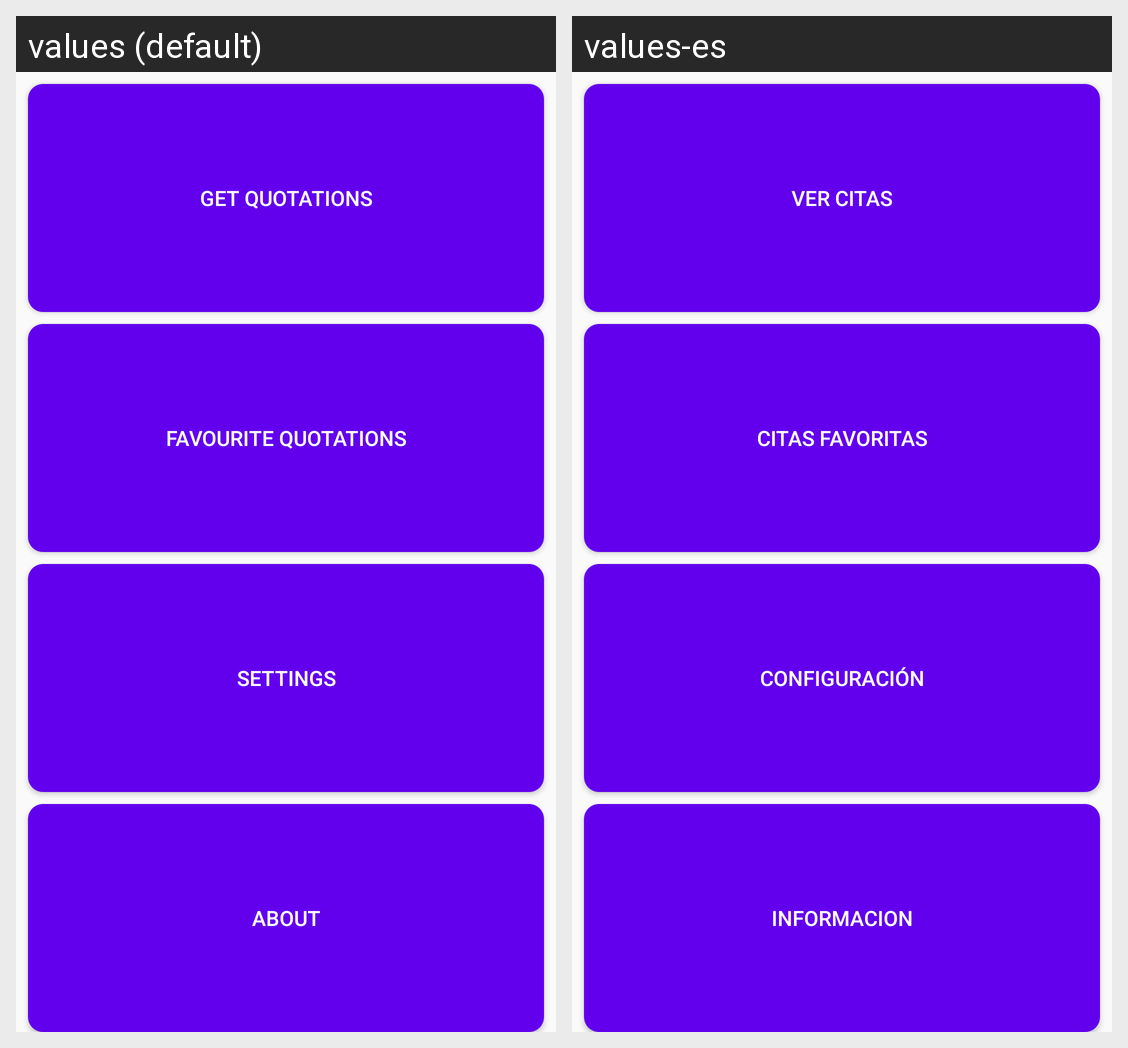

Translations of the strings shown on this Android screen, per locale in the grid:
Android screen res/layout/activity_main.xml rendered under 2 locales, left to right: values (default), values-es. Device: Nexus 5 (rendered at 1080×1920; each locale shown at half size, 540×960, under a caption strip naming it); theme AppTheme.
Strings drawn on this screen, with the default value and each locale's value (text and hints the layout hard-codes, and strings that could not be matched under every locale, appear in the picture but are not listed):

button1Name
  values: GET QUOTATIONS
  values-es: Ver Citas

button2Name
  values: FAVOURITE QUOTATIONS
  values-es: Citas favoritas

button3Name
  values: SETTINGS
  values-es: Configuración

button4Name
  values: ABOUT
  values-es: Informacion
